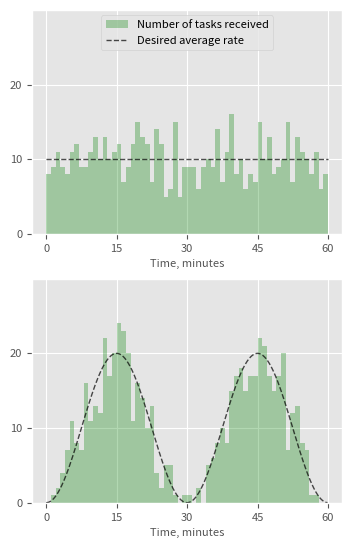

This chart was generated by the following Python code: (Note: this script raises an exception after producing the figure.)
import matplotlib.pyplot as plt
import numpy as np
import scipy

class RandomVariable(scipy.stats.rv_continuous):
    def __init__(self, pdf, a, b):
        super().__init__(a=a, b=b)
        self.pdf = pdf
        self.norm = scipy.integrate.quad(self.pdf, a, b, epsrel=0.01)[0]

    def _pdf(self, x):
        return self.pdf(x) / self.norm

def generate_load(f, a, b, bin_size=1.0):
    v = RandomVariable(f, a, b)
    n = int(round(v.norm / bin_size))
    samples = v.rvs(size=n)
    return sorted(samples)

def make_plot(ax, profile, a, b):
    timestamps = generate_load(profile, a=a, b=b)
    bin_size = 1.0
    n_bins = int((b - a) / bin_size) + 1
    bin_edges = [bin_size*i for i in range(n_bins)]
    t = np.arange(a, b, 0.1)
    desired_shape = [profile(ti) for ti in t]

    ax.hist(timestamps, bins=bin_edges, alpha=0.3, color='green', label='Number of tasks received')
    ax.plot(t, desired_shape, alpha=0.7, linewidth=1.0, color='black', linestyle='--', label='Desired average rate')
    ax.set_xlabel('Time, minutes', fontsize=8)
    for xtick in ax.get_xticklabels() + ax.get_yticklabels():
        xtick.set_fontsize(8)

def make_dashboard(filename):
    def example_profile_1(t):
        return 10.0

    def example_profile_2(t):
        period = 30.0
        amp = 20.0
        return amp * 0.5 * (1.0 - np.cos(2.0*np.pi*(t/period)))

    np.random.seed(3725)
    plt.style.use('ggplot')

    fig, ax = plt.subplot_mosaic(
        [
            ['1'],
            ['2'],
        ],
        figsize=(4, 4*1.6))
    make_plot(ax['1'], profile=example_profile_1, a=0.0, b=60.0)
    make_plot(ax['2'], profile=example_profile_2, a=0.0, b=60.0)
    ax['1'].legend(fontsize=8, loc='upper center')
    ax['1'].set_ylim((0, 30))
    ax['2'].set_ylim((0, 30))
    ax['1'].set_yticks([0, 10, 20])
    ax['2'].set_yticks([0, 10, 20])
    ax['1'].set_xticks([0, 15, 30, 45, 60])
    ax['2'].set_xticks([0, 15, 30, 45, 60])
    fig.savefig(filename, bbox_inches='tight')

if __name__ == '__main__':
    make_dashboard('plots/load_generation.png')
